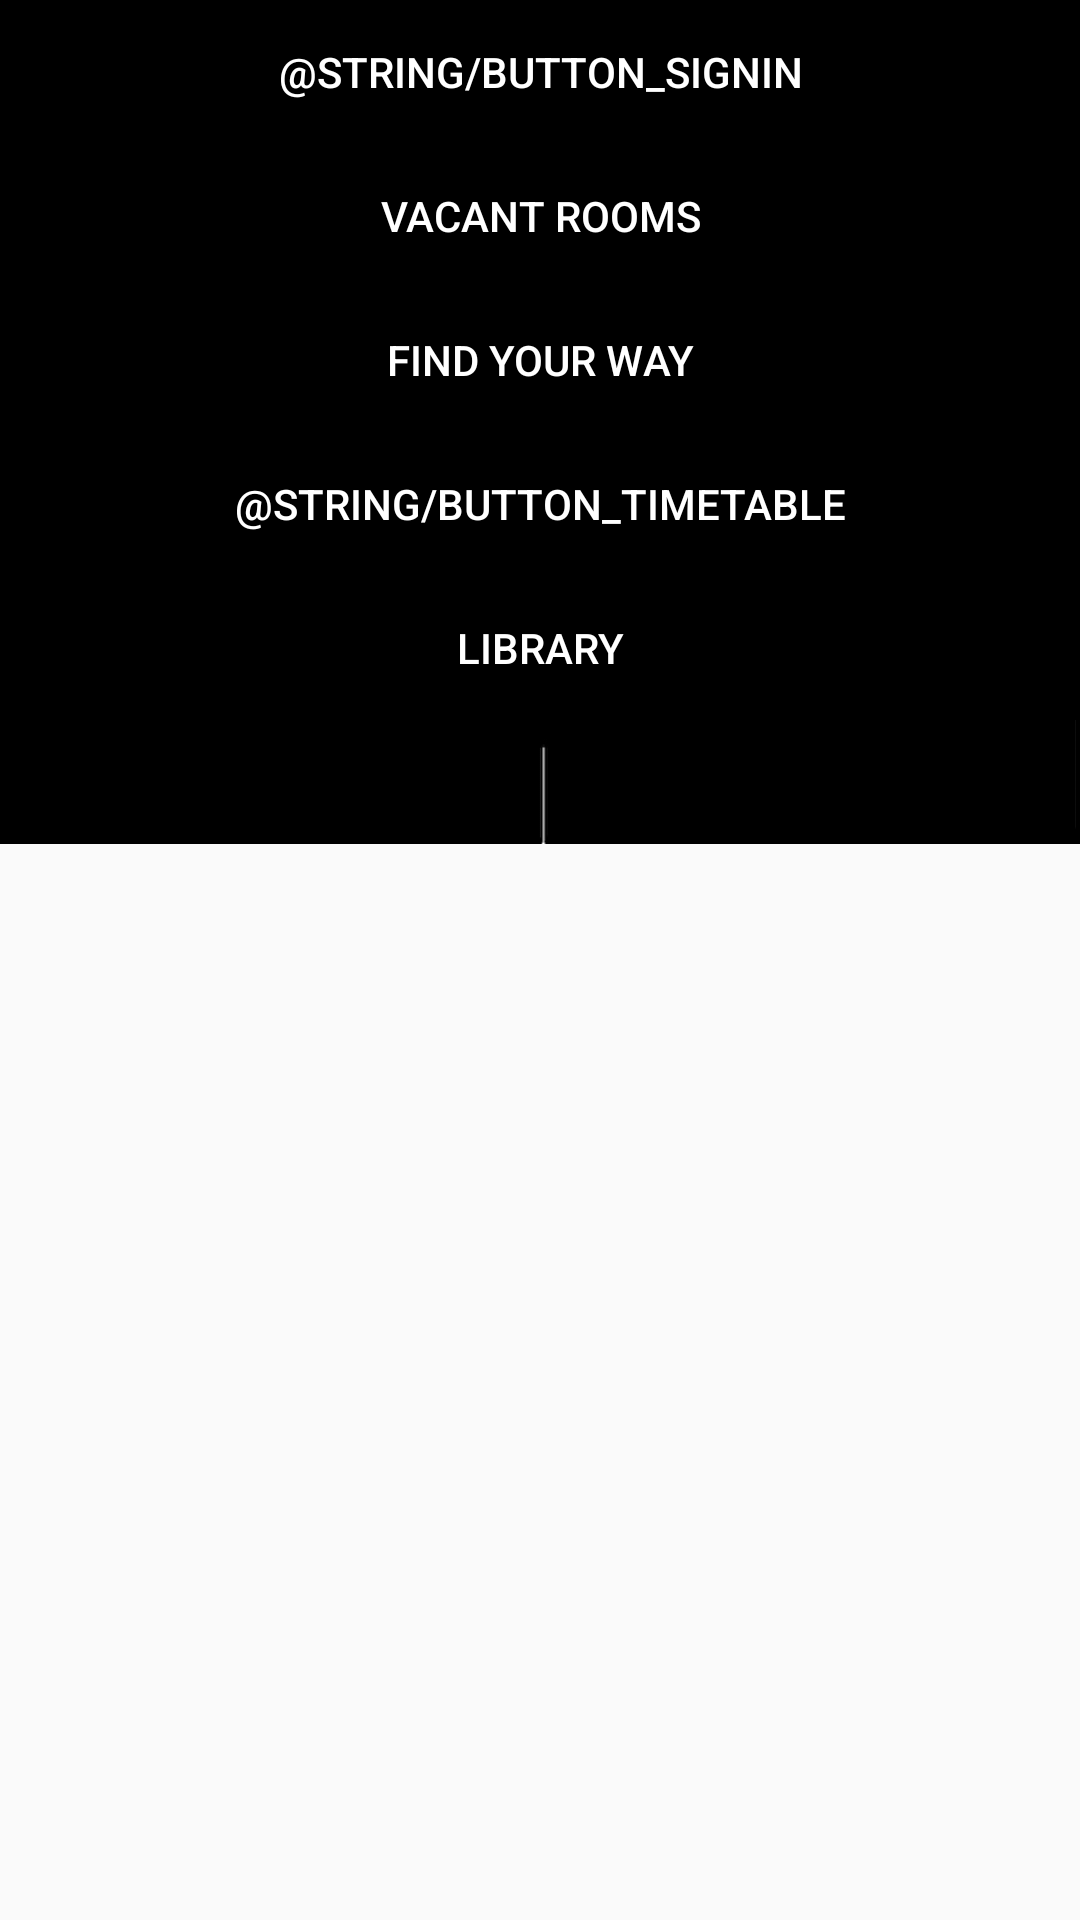

Android layout source for this screen:
<!-- AndroidManifest.xml: application theme AppTheme -->
<!-- res/layout/activity_frontpage.xml -->
<?xml version="1.0" encoding="utf-8"?>
<android.support.design.widget.CoordinatorLayout
    xmlns:android="http://schemas.android.com/apk/res/android"
    xmlns:app="http://schemas.android.com/apk/res-auto"
    xmlns:tools="http://schemas.android.com/tools" android:layout_width="match_parent"
    android:layout_height="match_parent" android:fitsSystemWindows="true"
    tools:context="it.meal.unibz.mseunibzmeal.FrontPageActivity">

    <include layout="@layout/content_frontpage" />

</android.support.design.widget.CoordinatorLayout>
<!-- res/layout/content_frontpage.xml (included above) -->
<?xml version="1.0" encoding="utf-8"?>
<ScrollView xmlns:android="http://schemas.android.com/apk/res/android"
    xmlns:tools="http://schemas.android.com/tools"
    xmlns:app="http://schemas.android.com/apk/res-auto"
    android:layout_width="match_parent"
    android:layout_height="match_parent"
    app:layout_behavior="@string/appbar_scrolling_view_behavior"
    tools:showIn="@layout/activity_frontpage"
    tools:context=".HomePage"
    >


    <LinearLayout
        android:layout_width="match_parent"
        android:layout_height="wrap_content"

        android:fontFamily="Avenir Medium"
        android:textColor="#ffffff"

        android:orientation="vertical"
        android:gravity="center"
        android:background="@android:color/black"

        android:clickable="true"

        >

        <ImageView
            android:layout_width="match_parent"
            android:layout_height="wrap_content"
            android:layout_gravity="center_horizontal"
            android:adjustViewBounds="true"/>

    <Button
        android:layout_width="wrap_content"
        android:layout_height="wrap_content"
        android:text="@string/button_signIn"
        android:id="@+id/signInButton"
        android:background="#000000"
        android:textColor="#ffffff"
        />

    <Button
        android:layout_width="wrap_content"
        android:layout_height="wrap_content"
        android:text="@string/button_rooms"
        android:id="@+id/roomsButton"
        android:background="#000000"
        android:textColor="#ffffff"
        />

    <Button
        android:layout_width="wrap_content"
        android:layout_height="wrap_content"
        android:text="@string/button_fyw"
        android:id="@+id/fywButton"
        android:background="#000000"
        android:textColor="#ffffff"
        />

    <Button
        android:layout_width="wrap_content"
        android:layout_height="wrap_content"
        android:text="@string/button_timetable"
        android:id="@+id/timetableButton"
        android:background="#000000"
        android:textColor="#ffffff"
        />

    <Button
        android:layout_width="wrap_content"
        android:layout_height="wrap_content"
        android:text="@string/button_library"
        android:id="@+id/libraryButton"
        android:background="#000000"
        android:textColor="#ffffff"
        />

    <ImageView
        android:layout_width="match_parent"
        android:layout_height="wrap_content"
        android:layout_gravity="center_horizontal"
        android:src="@drawable/background_bottom"
        android:adjustViewBounds="true"/>
</LinearLayout>
</ScrollView>
<!-- resources referenced by this layout -->
<resources>
  <!-- drawable background_bottom: png bitmap (drawable, 1226 bytes) -->
  <string name="button_fyw">Find Your Way</string>
  <string name="button_library">Library</string>
  <string name="button_rooms">Vacant Rooms</string>
  <style name="AppTheme" parent="Theme.AppCompat.Light.DarkActionBar">
          
          <item name="colorPrimary">@color/colorPrimary</item>
          <item name="colorPrimaryDark">@color/colorPrimaryDark</item>
          <item name="colorAccent">@color/colorAccent</item>
      </style>
  <!-- not gathered from this repository: default colours our renderer supplied (Android Studio template values) -->
  <color name="colorPrimary">#FF6200EE</color>
  <color name="colorPrimaryDark">#FF3700B3</color>
  <color name="colorAccent">#FF03DAC5</color>
</resources>
